Dataset: ReadText10second (GitHub, Xrwh/PDNet). Classes: healthy control image, PD image.

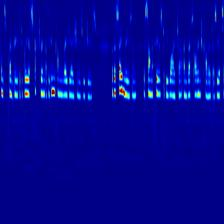
Label: healthy control image

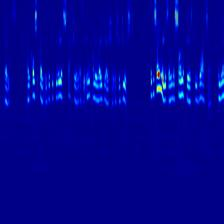
Label: healthy control image

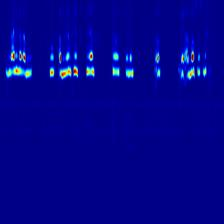
Label: PD image

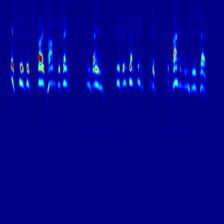
Label: PD image

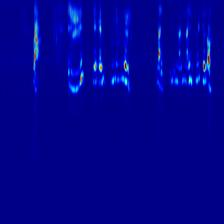
Label: PD image

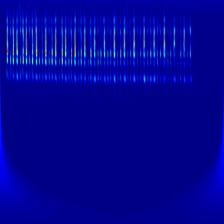
Label: healthy control image
